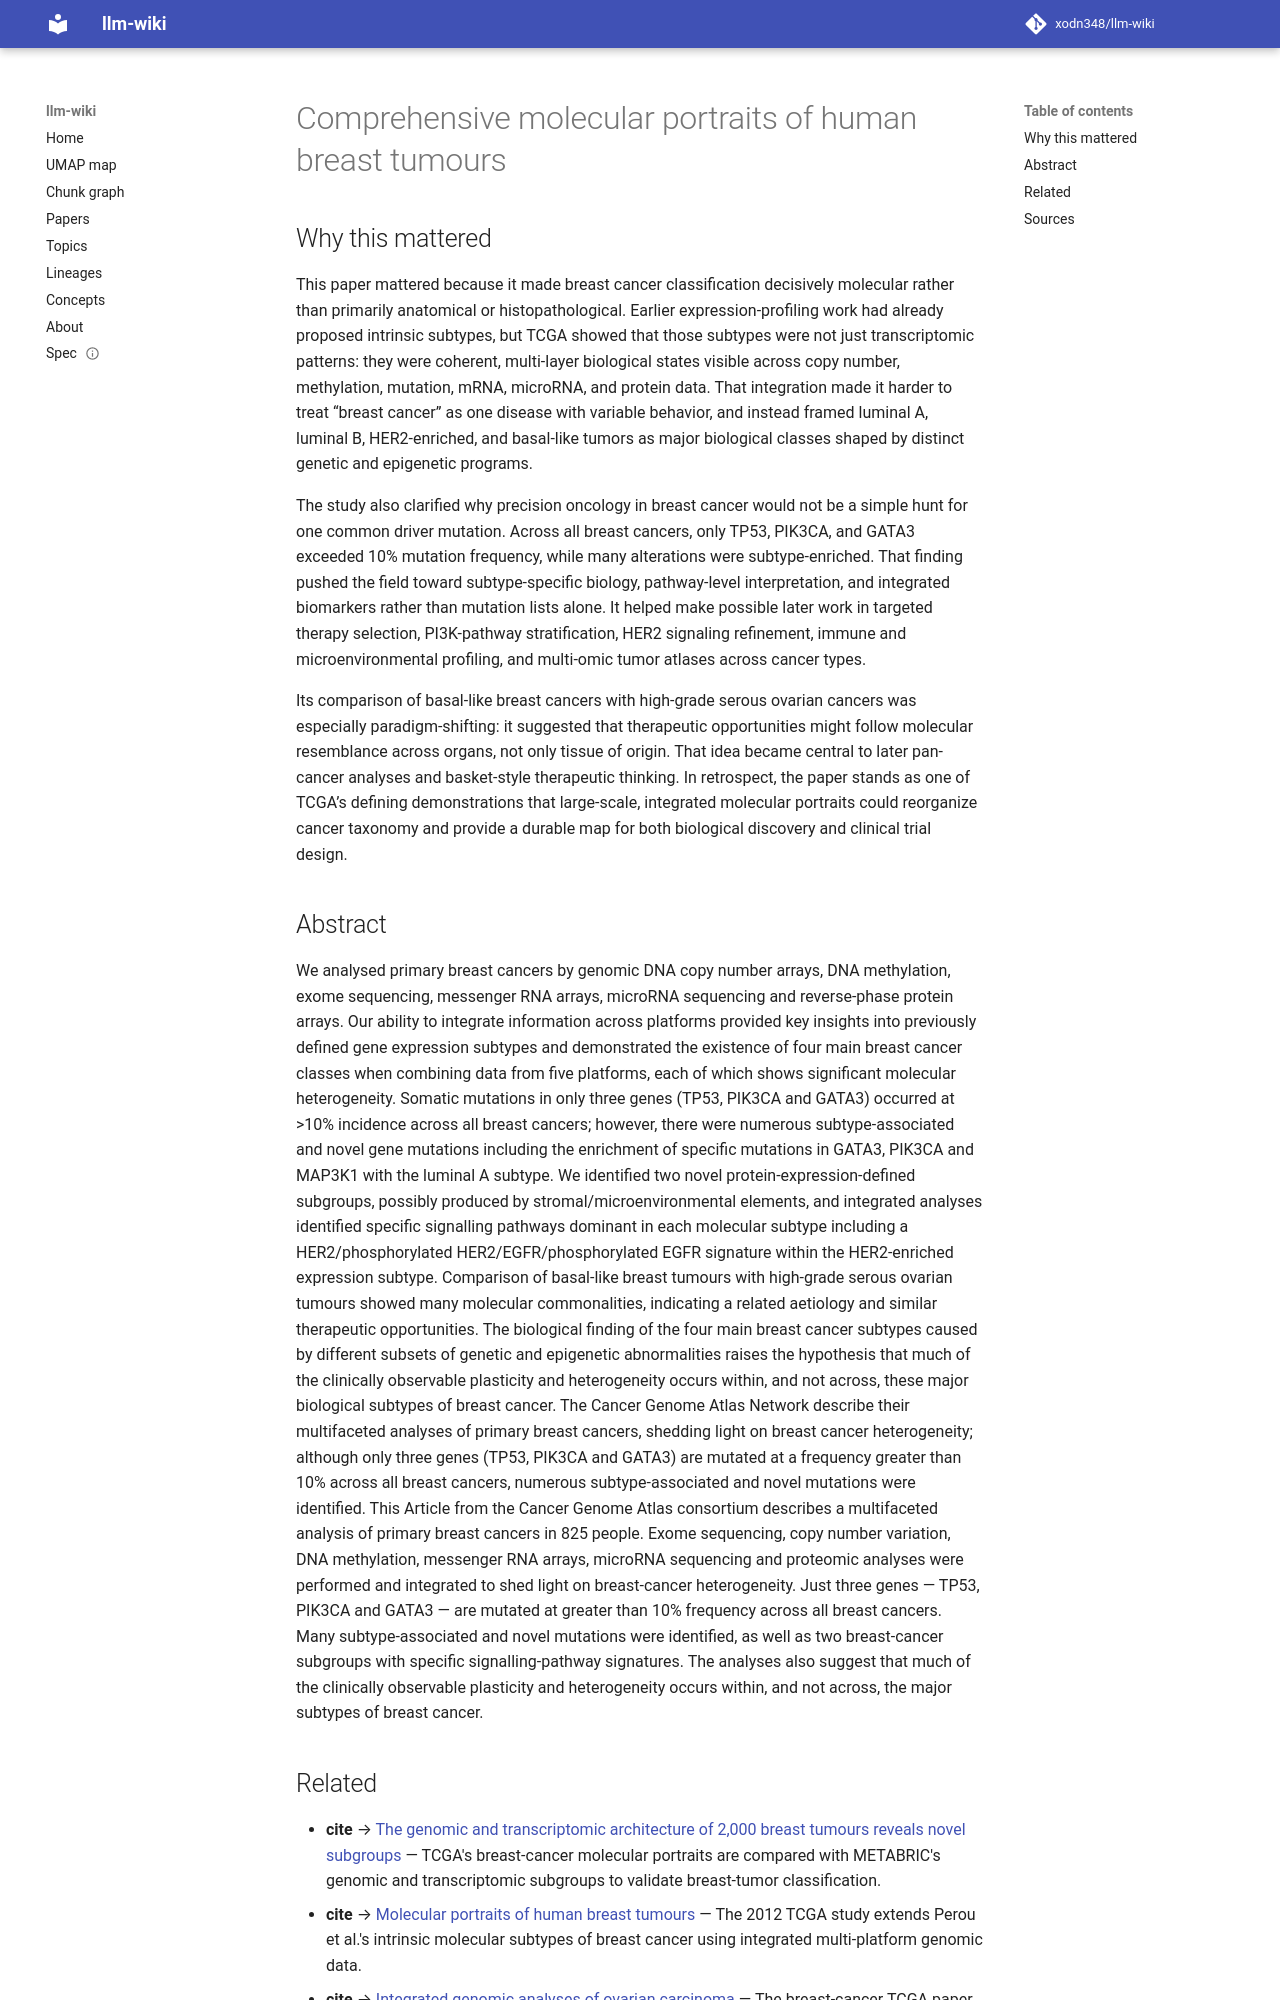

repository: xodn348/llm-wiki · page: paper/10_1038_nature11412/index.html · generator: mkdocs

---
title: Comprehensive molecular portraits of human breast tumours
doi: 10.1038/nature11412
openalex_id: https://openalex.org/W2096283457
year: 2012
venue: Nature
authors: The Cancer Genome Atlas Network
citations: 12336
fleming_tier: true
concepts:
- Biology
- Breast cancer
- Epigenetics
- GATA3
- Cancer research
- Gene
- microRNA
- DNA methylation
- Cancer
- Genetics
---

# Comprehensive molecular portraits of human breast tumours

## Why this mattered

This paper mattered because it made breast cancer classification decisively molecular rather than primarily anatomical or histopathological. Earlier expression-profiling work had already proposed intrinsic subtypes, but TCGA showed that those subtypes were not just transcriptomic patterns: they were coherent, multi-layer biological states visible across copy number, methylation, mutation, mRNA, microRNA, and protein data. That integration made it harder to treat “breast cancer” as one disease with variable behavior, and instead framed luminal A, luminal B, HER2-enriched, and basal-like tumors as major biological classes shaped by distinct genetic and epigenetic programs.

The study also clarified why precision oncology in breast cancer would not be a simple hunt for one common driver mutation. Across all breast cancers, only TP53, PIK3CA, and GATA3 exceeded 10% mutation frequency, while many alterations were subtype-enriched. That finding pushed the field toward subtype-specific biology, pathway-level interpretation, and integrated biomarkers rather than mutation lists alone. It helped make possible later work in targeted therapy selection, PI3K-pathway stratification, HER2 signaling refinement, immune and microenvironmental profiling, and multi-omic tumor atlases across cancer types.

Its comparison of basal-like breast cancers with high-grade serous ovarian cancers was especially paradigm-shifting: it suggested that therapeutic opportunities might follow molecular resemblance across organs, not only tissue of origin. That idea became central to later pan-cancer analyses and basket-style therapeutic thinking. In retrospect, the paper stands as one of TCGA’s defining demonstrations that large-scale, integrated molecular portraits could reorganize cancer taxonomy and provide a durable map for both biological discovery and clinical trial design.

## Abstract

We analysed primary breast cancers by genomic DNA copy number arrays, DNA methylation, exome sequencing, messenger RNA arrays, microRNA sequencing and reverse-phase protein arrays. Our ability to integrate information across platforms provided key insights into previously defined gene expression subtypes and demonstrated the existence of four main breast cancer classes when combining data from five platforms, each of which shows significant molecular heterogeneity. Somatic mutations in only three genes (TP53, PIK3CA and GATA3) occurred at >10% incidence across all breast cancers; however, there were numerous subtype-associated and novel gene mutations including the enrichment of specific mutations in GATA3, PIK3CA and MAP3K1 with the luminal A subtype. We identified two novel protein-expression-defined subgroups, possibly produced by stromal/microenvironmental elements, and integrated analyses identified specific signalling pathways dominant in each molecular subtype including a HER2/phosphorylated HER2/EGFR/phosphorylated EGFR signature within the HER2-enriched expression subtype. Comparison of basal-like breast tumours with high-grade serous ovarian tumours showed many molecular commonalities, indicating a related aetiology and similar therapeutic opportunities. The biological finding of the four main breast cancer subtypes caused by different subsets of genetic and epigenetic abnormalities raises the hypothesis that much of the clinically observable plasticity and heterogeneity occurs within, and not across, these major biological subtypes of breast cancer. The Cancer Genome Atlas Network describe their multifaceted analyses of primary breast cancers, shedding light on breast cancer heterogeneity; although only three genes (TP53, PIK3CA and GATA3) are mutated at a frequency greater than 10% across all breast cancers, numerous subtype-associated and novel mutations were identified. This Article from the Cancer Genome Atlas consortium describes a multifaceted analysis of primary breast cancers in 825 people. Exome sequencing, copy number variation, DNA methylation, messenger RNA arrays, microRNA sequencing and proteomic analyses were performed and integrated to shed light on breast-cancer heterogeneity. Just three genes — TP53, PIK3CA and GATA3 — are mutated at greater than 10% frequency across all breast cancers. Many subtype-associated and novel mutations were identified, as well as two breast-cancer subgroups with specific signalling-pathway signatures. The analyses also suggest that much of the clinically observable plasticity and heterogeneity occurs within, and not across, the major subtypes of breast cancer.
